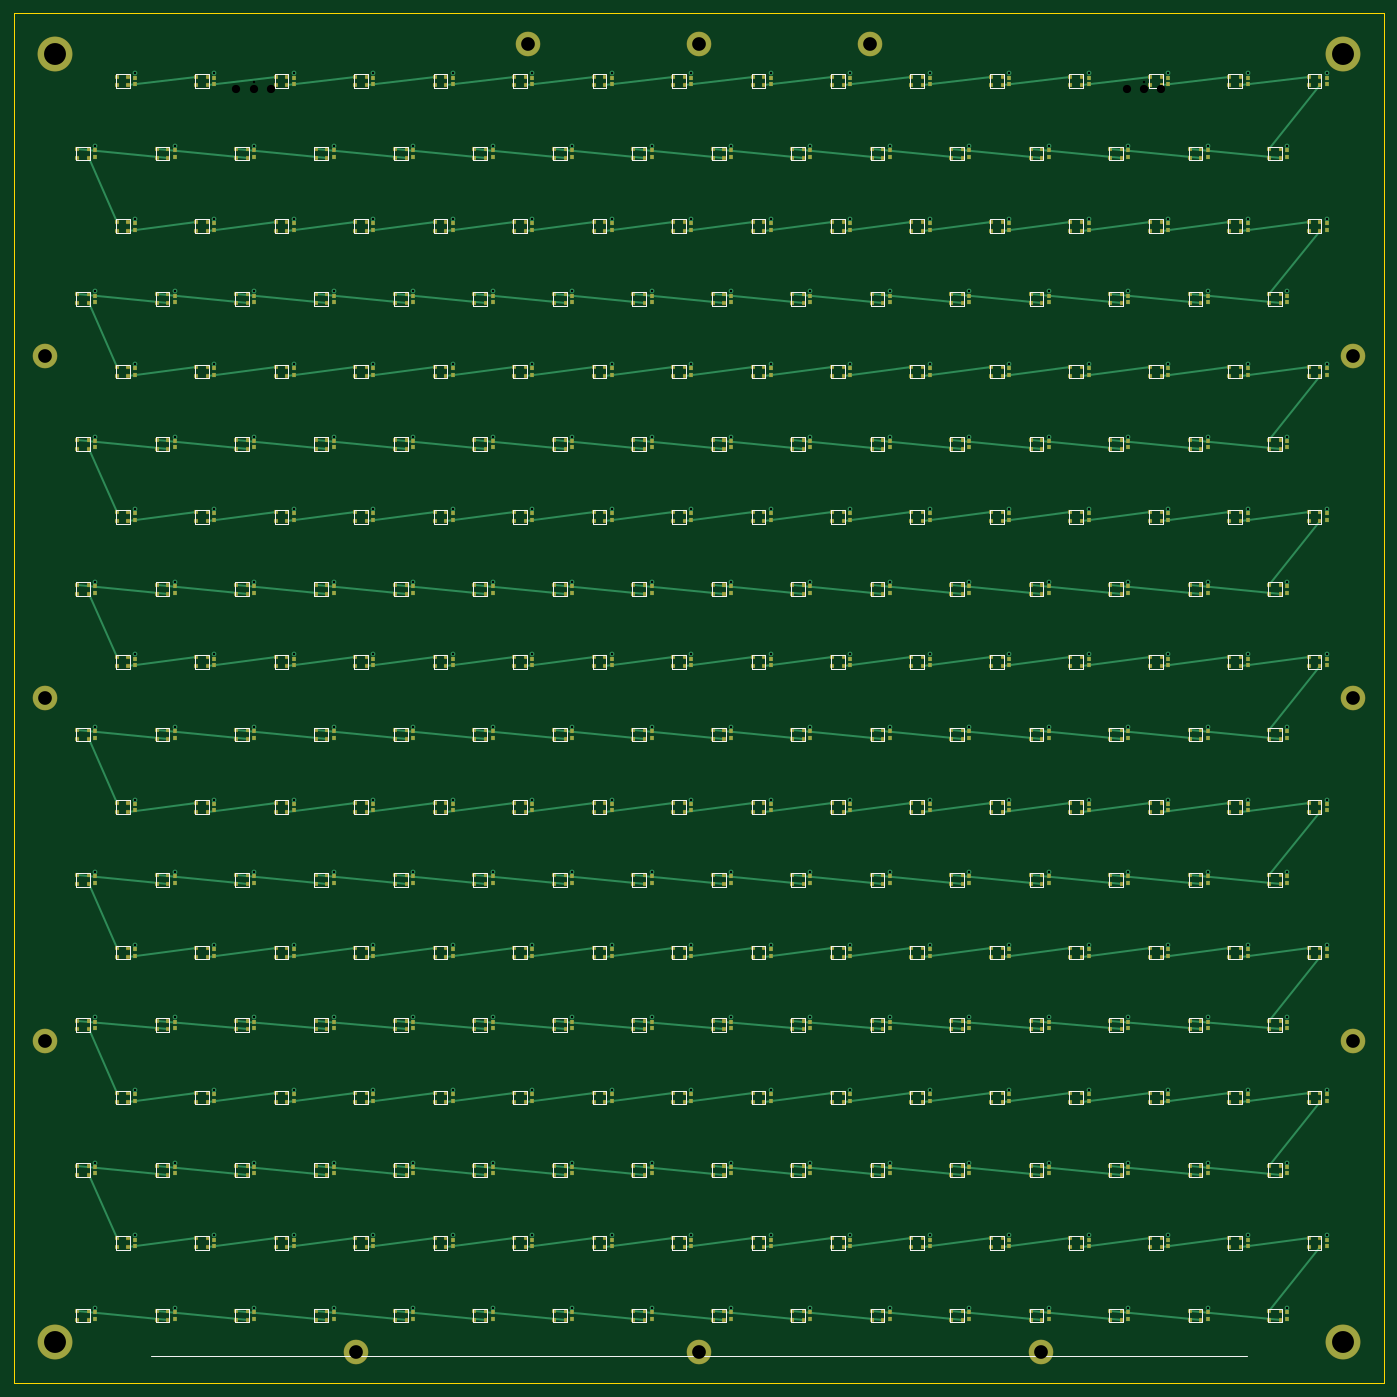
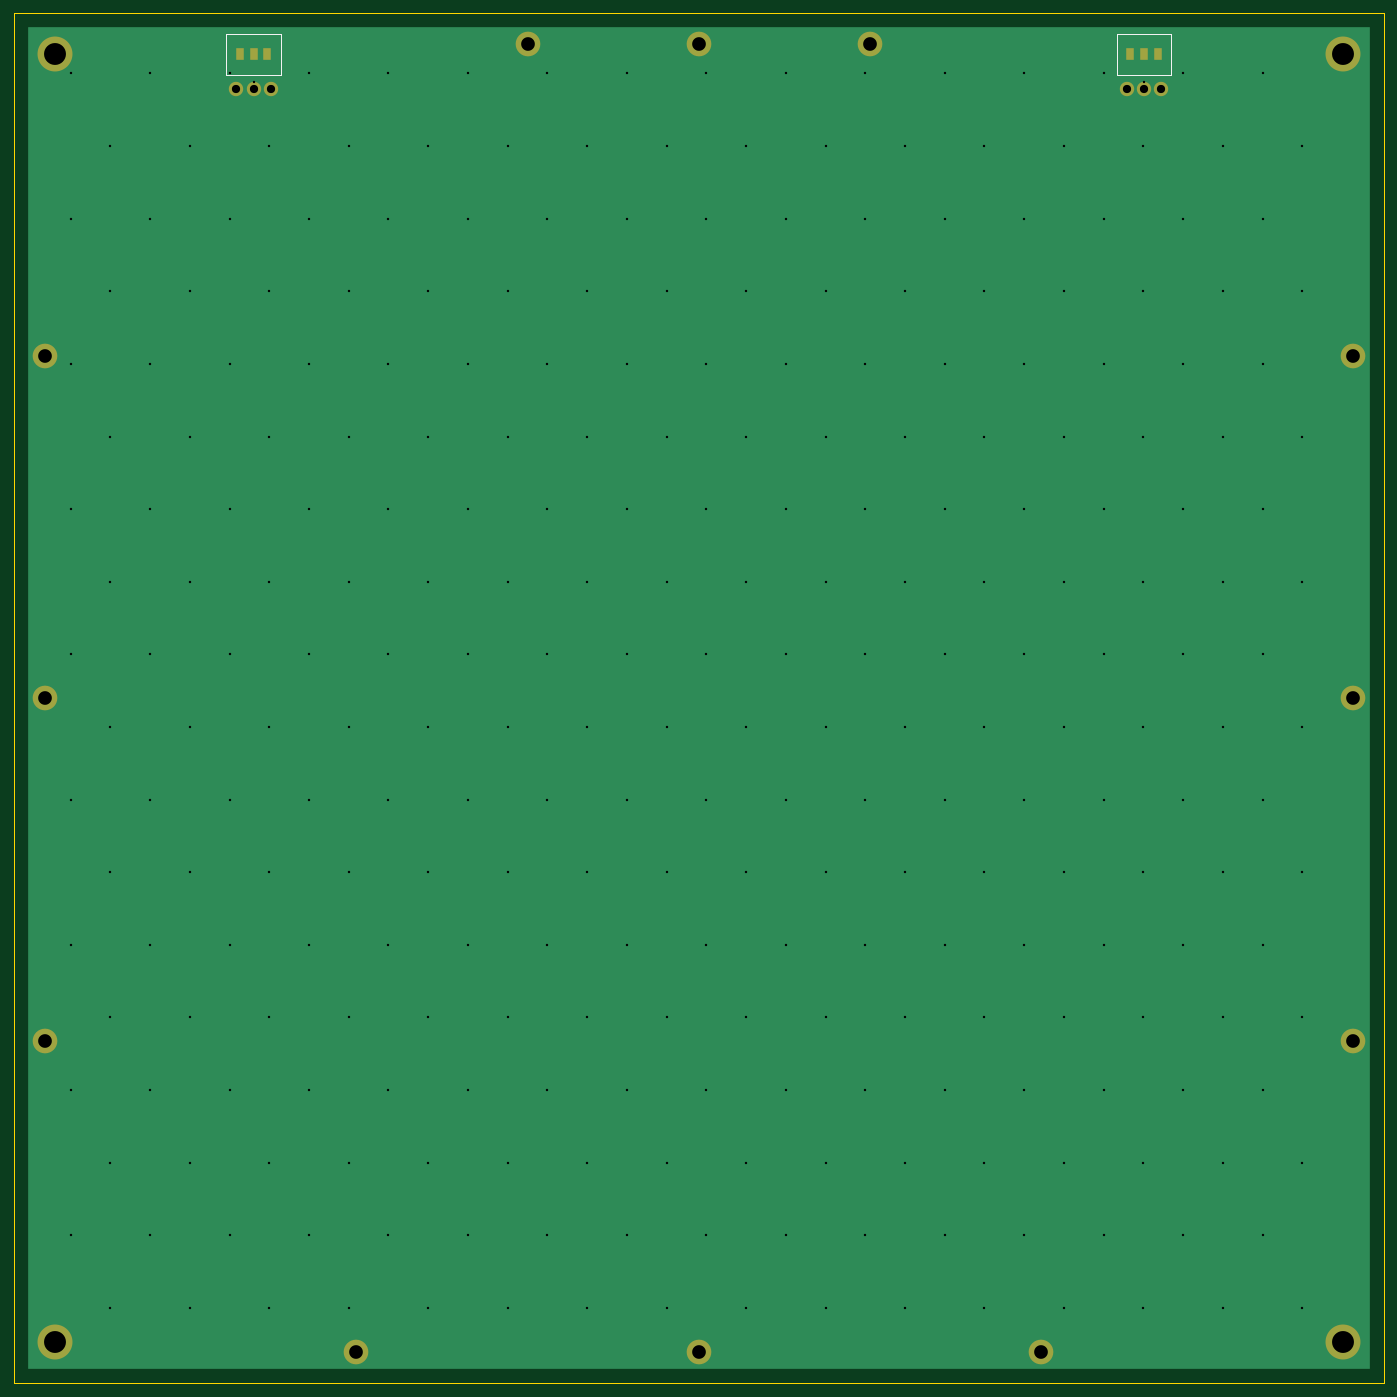
Circuit board: 10 layer files. Board 200.0 x 200.0 mm.
- drill: monolithic_200mm_288.DRL (5061 bytes)
- bottom_copper: monolithic_200mm_288.GBL (899 bytes)
- bottom_silk: monolithic_200mm_288.GBO (330 bytes)
- paste: monolithic_200mm_288.GBP (233 bytes)
- bottom_mask: monolithic_200mm_288.GBS (825 bytes)
- outline: monolithic_200mm_288.GKO (158 bytes)
- top_copper: monolithic_200mm_288.GTL (62709 bytes)
- top_silk: monolithic_200mm_288.GTO (34612 bytes)
- paste: monolithic_200mm_288.GTP (41516 bytes)
- top_mask: monolithic_200mm_288.GTS (41940 bytes)

=== drill: monolithic_200mm_288.DRL ===
M48
METRIC
T1C3.200
T2C2.000
T3C0.350
T4C1.200
%
G90
G05
T1
X6.000Y6.000
X194.000Y6.000
X6.000Y194.000
X194.000Y194.000
T2
X50.000Y4.500
X100.000Y4.500
X150.000Y4.500
X75.000Y195.500
X100.000Y195.500
X125.000Y195.500
X4.500Y50.000
X4.500Y100.000
X4.500Y150.000
X195.500Y50.000
X195.500Y100.000
X195.500Y150.000
T3
X11.900Y11.000
X23.500Y11.000
X35.100Y11.000
X46.700Y11.000
X58.300Y11.000
X69.900Y11.000
X81.500Y11.000
X93.100Y11.000
X104.700Y11.000
X116.300Y11.000
X127.900Y11.000
X139.500Y11.000
X151.100Y11.000
X162.700Y11.000
X174.300Y11.000
X185.900Y11.000
X191.700Y21.600
X180.100Y21.600
X168.500Y21.600
X156.900Y21.600
X145.300Y21.600
X133.700Y21.600
X122.100Y21.600
X110.500Y21.600
X98.900Y21.600
X87.300Y21.600
X75.700Y21.600
X64.100Y21.600
X52.500Y21.600
X40.900Y21.600
X29.300Y21.600
X17.700Y21.600
X11.900Y32.200
X23.500Y32.200
X35.100Y32.200
X46.700Y32.200
X58.300Y32.200
X69.900Y32.200
X81.500Y32.200
X93.100Y32.200
X104.700Y32.200
X116.300Y32.200
X127.900Y32.200
X139.500Y32.200
X151.100Y32.200
X162.700Y32.200
X174.300Y32.200
X185.900Y32.200
X191.700Y42.800
X180.100Y42.800
X168.500Y42.800
X156.900Y42.800
X145.300Y42.800
X133.700Y42.800
X122.100Y42.800
X110.500Y42.800
X98.900Y42.800
X87.300Y42.800
X75.700Y42.800
X64.100Y42.800
X52.500Y42.800
X40.900Y42.800
X29.300Y42.800
X17.700Y42.800
X11.900Y53.400
X23.500Y53.400
X35.100Y53.400
X46.700Y53.400
X58.300Y53.400
X69.900Y53.400
X81.500Y53.400
X93.100Y53.400
X104.700Y53.400
X116.300Y53.400
X127.900Y53.400
X139.500Y53.400
X151.100Y53.400
X162.700Y53.400
X174.300Y53.400
X185.900Y53.400
X191.700Y64.000
X180.100Y64.000
X168.500Y64.000
X156.900Y64.000
X145.300Y64.000
X133.700Y64.000
X122.100Y64.000
X110.500Y64.000
X98.900Y64.000
X87.300Y64.000
X75.700Y64.000
X64.100Y64.000
X52.500Y64.000
X40.900Y64.000
X29.300Y64.000
X17.700Y64.000
X11.900Y74.600
X23.500Y74.600
X35.100Y74.600
X46.700Y74.600
X58.300Y74.600
X69.900Y74.600
X81.500Y74.600
X93.100Y74.600
X104.700Y74.600
X116.300Y74.600
X127.900Y74.600
X139.500Y74.600
X151.100Y74.600
X162.700Y74.600
X174.300Y74.600
X185.900Y74.600
X191.700Y85.200
X180.100Y85.200
X168.500Y85.200
X156.900Y85.200
X145.300Y85.200
X133.700Y85.200
X122.100Y85.200
X110.500Y85.200
X98.900Y85.200
X87.300Y85.200
X75.700Y85.200
X64.100Y85.200
X52.500Y85.200
X40.900Y85.200
X29.300Y85.200
X17.700Y85.200
X11.900Y95.800
X23.500Y95.800
X35.100Y95.800
X46.700Y95.800
X58.300Y95.800
X69.900Y95.800
X81.500Y95.800
X93.100Y95.800
X104.700Y95.800
X116.300Y95.800
X127.900Y95.800
X139.500Y95.800
X151.100Y95.800
X162.700Y95.800
X174.300Y95.800
X185.900Y95.800
X191.700Y106.400
X180.100Y106.400
X168.500Y106.400
X156.900Y106.400
X145.300Y106.400
X133.700Y106.400
X122.100Y106.400
X110.500Y106.400
X98.900Y106.400
X87.300Y106.400
X75.700Y106.400
X64.100Y106.400
X52.500Y106.400
X40.900Y106.400
X29.300Y106.400
X17.700Y106.400
X11.900Y117.000
X23.500Y117.000
X35.100Y117.000
X46.700Y117.000
X58.300Y117.000
X69.900Y117.000
X81.500Y117.000
X93.100Y117.000
X104.700Y117.000
X116.300Y117.000
X127.900Y117.000
X139.500Y117.000
X151.100Y117.000
X162.700Y117.000
X174.300Y117.000
X185.900Y117.000
X191.700Y127.600
X180.100Y127.600
X168.500Y127.600
X156.900Y127.600
X145.300Y127.600
X133.700Y127.600
X122.100Y127.600
X110.500Y127.600
X98.900Y127.600
X87.300Y127.600
X75.700Y127.600
X64.100Y127.600
X52.500Y127.600
X40.900Y127.600
X29.300Y127.600
X17.700Y127.600
X11.900Y138.200
X23.500Y138.200
X35.100Y138.200
X46.700Y138.200
X58.300Y138.200
X69.900Y138.200
X81.500Y138.200
X93.100Y138.200
X104.700Y138.200
X116.300Y138.200
X127.900Y138.200
X139.500Y138.200
X151.100Y138.200
X162.700Y138.200
X174.300Y138.200
X185.900Y138.200
X191.700Y148.800
X180.100Y148.800
X168.500Y148.800
X156.900Y148.800
X145.300Y148.800
X133.700Y148.800
X122.100Y148.800
X110.500Y148.800
X98.900Y148.800
X87.300Y148.800
X75.700Y148.800
X64.100Y148.800
X52.500Y148.800
X40.900Y148.800
X29.300Y148.800
X17.700Y148.800
X11.900Y159.400
X23.500Y159.400
X35.100Y159.400
X46.700Y159.400
X58.300Y159.400
X69.900Y159.400
X81.500Y159.400
X93.100Y159.400
X104.700Y159.400
X116.300Y159.400
X127.900Y159.400
X139.500Y159.400
X151.100Y159.400
X162.700Y159.400
X174.300Y159.400
X185.900Y159.400
X191.700Y170.000
X180.100Y170.000
X168.500Y170.000
X156.900Y170.000
X145.300Y170.000
X133.700Y170.000
X122.100Y170.000
X110.500Y170.000
X98.900Y170.000
X87.300Y170.000
X75.700Y170.000
X64.100Y170.000
X52.500Y170.000
X40.900Y170.000
X29.300Y170.000
X17.700Y170.000
X11.900Y180.600
X23.500Y180.600
X35.100Y180.600
X46.700Y180.600
X58.300Y180.600
X69.900Y180.600
X81.500Y180.600
X93.100Y180.600
X104.700Y180.600
X116.300Y180.600
X127.900Y180.600
X139.500Y180.600
X151.100Y180.600
X162.700Y180.600
X174.300Y180.600
X185.900Y180.600
X191.700Y191.200
X180.100Y191.200
X168.500Y191.200
X156.900Y191.200
X145.300Y191.200
X133.700Y191.200
X122.100Y191.200
X110.500Y191.200
X98.900Y191.200
X87.300Y191.200
X75.700Y191.200
X64.100Y191.200
X52.500Y191.200
X40.900Y191.200
X29.300Y191.200
X17.700Y191.200
X35.000Y190.000
X165.000Y190.000
T4
X32.460Y189.000
X35.000Y189.000
X37.540Y189.000
X162.460Y189.000
X165.000Y189.000
X167.540Y189.000
M30

=== bottom_copper: monolithic_200mm_288.GBL ===
G04 Layer: Bottom Copper (B.Cu)*
%FSLAX46Y46*%
%MOMM*%
%LPD*%
%ADD10C,0.800*%
%ADD11C,5.000*%
%ADD12C,3.500*%
%ADD13R,196.000X196.000*%
%ADD15R,1.000X1.600*%
%ADD16C,2.000*%
D13*
X100000000Y100000000D03*
D11*
X6000000Y6000000D03*
X194000000Y6000000D03*
X6000000Y194000000D03*
X194000000Y194000000D03*
D12*
X50000000Y4500000D03*
X100000000Y4500000D03*
X150000000Y4500000D03*
X75000000Y195500000D03*
X100000000Y195500000D03*
X125000000Y195500000D03*
X4500000Y50000000D03*
X4500000Y100000000D03*
X4500000Y150000000D03*
X195500000Y50000000D03*
X195500000Y100000000D03*
X195500000Y150000000D03*
D15*
X33000000Y194000000D03*
X35000000Y194000000D03*
X37000000Y194000000D03*
X163000000Y194000000D03*
X165000000Y194000000D03*
X167000000Y194000000D03*
D16*
X32460000Y189000000D03*
X35000000Y189000000D03*
X37540000Y189000000D03*
X162460000Y189000000D03*
X165000000Y189000000D03*
X167540000Y189000000D03*
M02*

=== bottom_silk: monolithic_200mm_288.GBO ===
G04 Layer: Bottom Silkscreen*
%FSLAX46Y46*%
%MOMM*%
%LPD*%
%ADD10C,0.120*%
D10*
X31000000Y191000000D02*
X39000000Y191000000D01*
X39000000Y197000000D01*
X31000000Y197000000D01*
X31000000Y191000000D01*
X161000000Y191000000D02*
X169000000Y191000000D01*
X169000000Y197000000D01*
X161000000Y197000000D01*
X161000000Y191000000D01*
M02*

=== paste: monolithic_200mm_288.GBP ===
G04 Layer: Bottom Paste*
%FSLAX46Y46*%
%MOMM*%
%LPD*%
%ADD10R,1.000X1.600*%
D10*
X33000000Y194000000D03*
X35000000Y194000000D03*
X37000000Y194000000D03*
X163000000Y194000000D03*
X165000000Y194000000D03*
X167000000Y194000000D03*
M02*

=== bottom_mask: monolithic_200mm_288.GBS ===
G04 Layer: Bottom Solder Mask*
%FSLAX46Y46*%
%MOMM*%
%LPD*%
%ADD10C,5.100*%
%ADD11C,3.600*%
%ADD12R,1.100X1.700*%
%ADD13C,2.100*%
D10*
X6000000Y6000000D03*
X194000000Y6000000D03*
X6000000Y194000000D03*
X194000000Y194000000D03*
D11*
X50000000Y4500000D03*
X100000000Y4500000D03*
X150000000Y4500000D03*
X75000000Y195500000D03*
X100000000Y195500000D03*
X125000000Y195500000D03*
X4500000Y50000000D03*
X4500000Y100000000D03*
X4500000Y150000000D03*
X195500000Y50000000D03*
X195500000Y100000000D03*
X195500000Y150000000D03*
D12*
X33000000Y194000000D03*
X35000000Y194000000D03*
X37000000Y194000000D03*
X163000000Y194000000D03*
X165000000Y194000000D03*
X167000000Y194000000D03*
D13*
X32460000Y189000000D03*
X35000000Y189000000D03*
X37540000Y189000000D03*
X162460000Y189000000D03*
X165000000Y189000000D03*
X167540000Y189000000D03*
M02*

=== outline: monolithic_200mm_288.GKO ===
G04 Layer: Board Outline*
%FSLAX46Y46*%
%MOMM*%
%LPD*%
%ADD10C,0.150*%
D10*
X0Y0D02*
X200000000Y0D01*
X200000000Y200000000D01*
X0Y200000000D01*
X0Y0D01*
M02*

=== top_copper: monolithic_200mm_288.GTL (62709 bytes, source omitted) ===
=== top_silk: monolithic_200mm_288.GTO (34612 bytes, source omitted) ===
=== paste: monolithic_200mm_288.GTP (41516 bytes, source omitted) ===
=== top_mask: monolithic_200mm_288.GTS (41940 bytes, source omitted) ===
